Photos from the image-classification dataset "version3" in the GitHub repository Siddharth-magesh/Glass-Sanitation-Classification-Dataset. Its 2 classes are: clean, dirty.

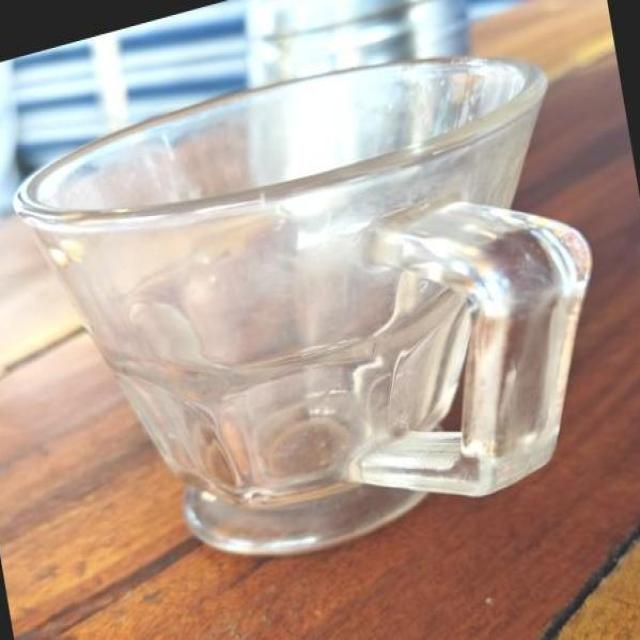
Label: clean

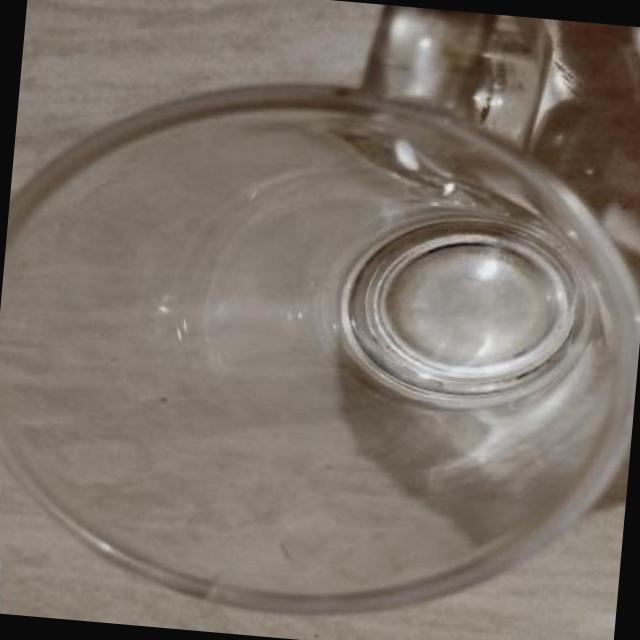
Label: clean

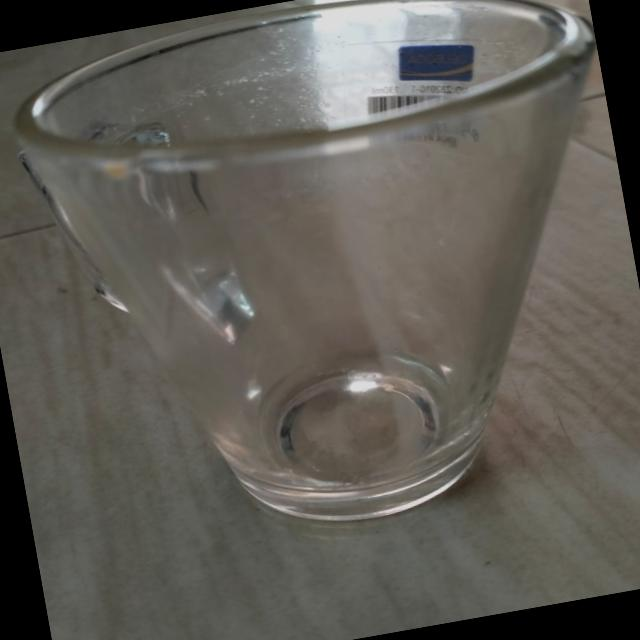
Label: dirty

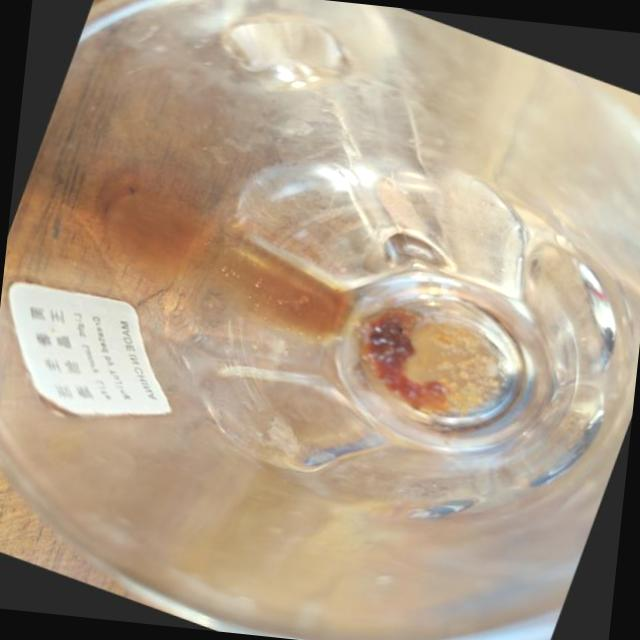
Label: dirty

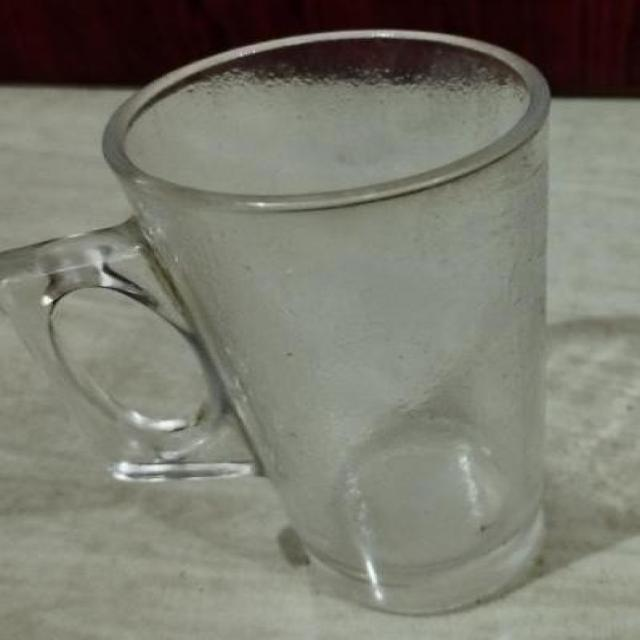
Label: dirty

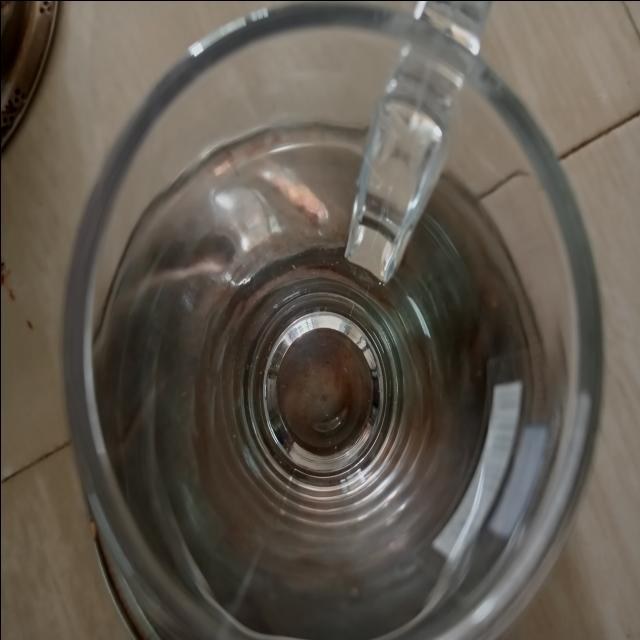
Label: clean
